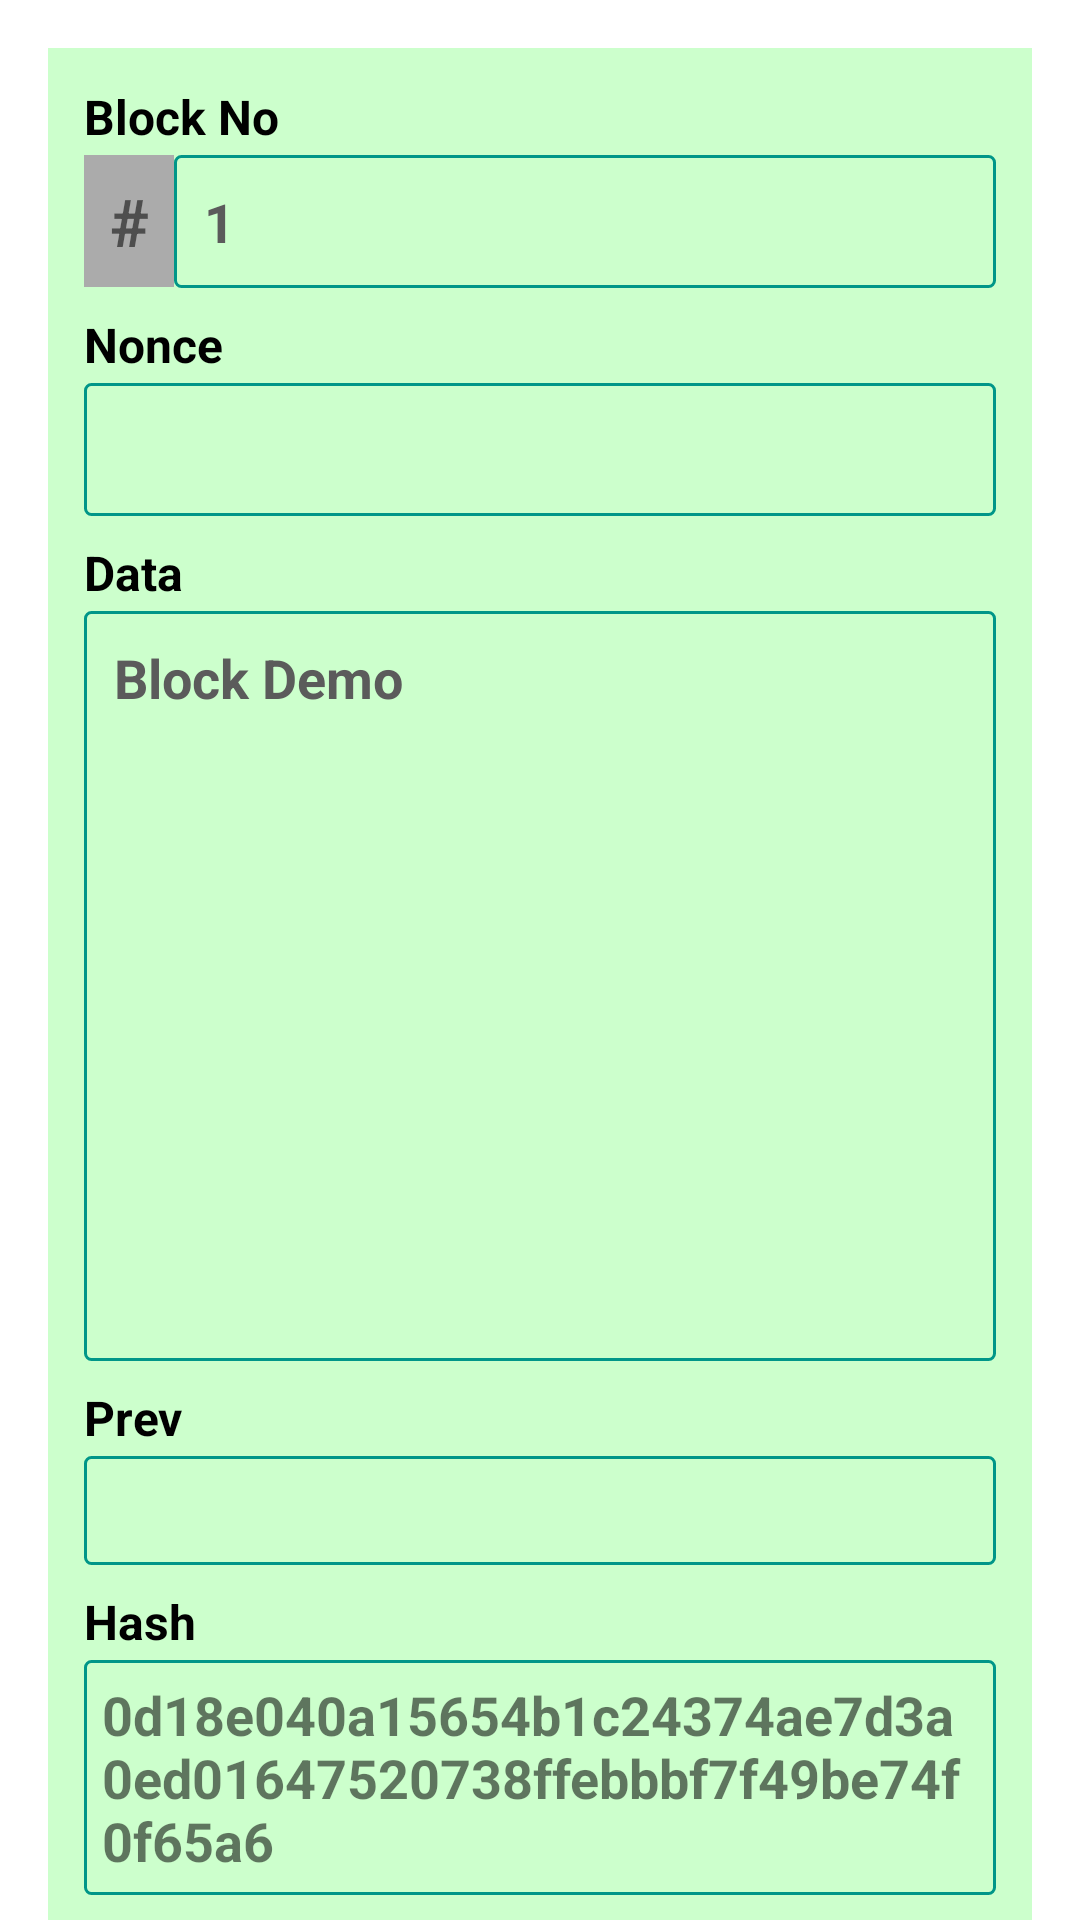

Write the Android layout XML for this screen, with the resource values it uses.
<!-- AndroidManifest.xml: application theme Theme.BlockchainIllustration -->
<!-- res/layout/block_cell.xml -->
<?xml version="1.0" encoding="utf-8"?>
<androidx.constraintlayout.widget.ConstraintLayout xmlns:android="http://schemas.android.com/apk/res/android"
    xmlns:app="http://schemas.android.com/apk/res-auto"
    xmlns:tools="http://schemas.android.com/tools"
    android:layout_width="match_parent"
    android:layout_height="match_parent"
    tools:context=".BlockActivity">


    <androidx.constraintlayout.widget.ConstraintLayout
        android:id="@+id/layout_block_cell_1"
        android:layout_width="match_parent"
        android:layout_height="wrap_content"
        android:layout_margin="16dp"
        android:background="#CCFFCC"
        android:paddingBottom="12dp"
        app:layout_constraintEnd_toEndOf="parent"
        app:layout_constraintHorizontal_bias="0.0"
        app:layout_constraintStart_toStartOf="parent"
        app:layout_constraintTop_toTopOf="parent">

        <EditText
            android:id="@+id/edit_text_block_no_block"
            android:layout_width="0dp"
            android:layout_height="wrap_content"
            android:layout_marginTop="2dp"
            android:layout_marginEnd="12dp"
            android:background="@drawable/border"
            android:ems="10"
            android:foregroundGravity="center_vertical"
            android:gravity="center_vertical"
            android:inputType="textMultiLine"

            android:padding="10dp"
            android:text="1"
            android:textColor="#5B5B5B"
            android:textSize="18dp"
            android:textStyle="bold"
            app:layout_constraintEnd_toEndOf="parent"
            app:layout_constraintStart_toEndOf="@+id/textView7"
            app:layout_constraintTop_toBottomOf="@+id/textView3" />

        <EditText
            android:id="@+id/edit_text_nonce_block"
            android:layout_width="0dp"
            android:layout_height="wrap_content"
            android:layout_marginStart="12dp"
            android:layout_marginTop="2dp"
            android:layout_marginEnd="12dp"
            android:background="@drawable/border"
            android:ems="10"
            android:foregroundGravity="center_vertical"
            android:gravity="center_vertical"

            android:inputType="textMultiLine"
            android:padding="10dp"
            android:textColor="#5B5B5B"
            android:textSize="18dp"
            android:textStyle="bold"
            app:layout_constraintEnd_toEndOf="parent"
            app:layout_constraintHorizontal_bias="0.0"
            app:layout_constraintStart_toStartOf="parent"
            app:layout_constraintTop_toBottomOf="@+id/textView4" />

        <EditText
            android:id="@+id/edit_text_data_block"
            android:layout_width="0dp"
            android:layout_height="250dp"
            android:layout_marginStart="12dp"
            android:layout_marginTop="2dp"
            android:layout_marginEnd="12dp"
            android:background="@drawable/border"
            android:ems="10"
            android:gravity="clip_vertical"
            android:inputType="textMultiLine"
            android:padding="10dp"
            android:text="Block Demo"
            android:textColor="#5B5B5B"
            android:textSize="18dp"
            android:textStyle="bold"
            app:layout_constraintEnd_toEndOf="parent"
            app:layout_constraintHorizontal_bias="1.0"
            app:layout_constraintStart_toStartOf="parent"
            app:layout_constraintTop_toBottomOf="@+id/textView5" />

        <TextView
            android:id="@+id/textView3"
            android:layout_width="wrap_content"
            android:layout_height="wrap_content"
            android:layout_marginStart="12dp"
            android:layout_marginTop="12dp"
            android:text="Block No"
            android:textColor="@color/black"
            android:textSize="16dp"
            android:textStyle="bold"
            app:layout_constraintStart_toStartOf="parent"
            app:layout_constraintTop_toTopOf="parent" />

        <TextView
            android:id="@+id/textView4"
            android:layout_width="wrap_content"
            android:layout_height="wrap_content"
            android:layout_marginStart="12dp"
            android:layout_marginTop="8dp"
            android:text="Nonce"
            android:textColor="@color/black"
            android:textSize="16dp"
            android:textStyle="bold"
            app:layout_constraintStart_toStartOf="parent"
            app:layout_constraintTop_toBottomOf="@+id/edit_text_block_no_block" />

        <TextView
            android:id="@+id/textView5"
            android:layout_width="wrap_content"
            android:layout_height="wrap_content"
            android:layout_marginStart="12dp"
            android:layout_marginTop="8dp"
            android:text="Data"
            android:textColor="@color/black"
            android:textSize="16dp"
            android:textStyle="bold"
            app:layout_constraintStart_toStartOf="parent"
            app:layout_constraintTop_toBottomOf="@+id/edit_text_nonce_block" />

        <TextView
            android:id="@+id/prev"
            android:layout_width="wrap_content"
            android:layout_height="wrap_content"
            android:layout_marginStart="12dp"
            android:layout_marginTop="8dp"
            android:text="Prev"
            android:textColor="@color/black"
            android:textSize="16dp"
            android:textStyle="bold"
            app:layout_constraintStart_toStartOf="parent"
            app:layout_constraintTop_toBottomOf="@+id/edit_text_data_block" />

        <TextView
            android:id="@+id/textView10"
            android:layout_width="wrap_content"
            android:layout_height="wrap_content"
            android:layout_marginStart="12dp"
            android:layout_marginTop="8dp"
            android:text="Hash"
            android:textColor="@color/black"
            android:textSize="16dp"
            android:textStyle="bold"
            app:layout_constraintStart_toStartOf="parent"
            app:layout_constraintTop_toBottomOf="@+id/text_area_prev_block_5" />

        <TextView
            android:id="@+id/text_area_hash_block_5"
            android:layout_width="0dp"
            android:layout_height="wrap_content"
            android:layout_marginStart="12dp"
            android:layout_marginTop="2dp"
            android:layout_marginEnd="12dp"
            android:background="@drawable/border"
            android:ems="10"
            android:gravity="center_vertical"
            android:inputType="textMultiLine"
            android:padding="6dp"
            android:text="0d18e040a15654b1c24374ae7d3a0ed01647520738ffebbbf7f49be74f0f65a6"
            android:textSize="18dp"
            android:textStyle="bold"
            app:layout_constraintEnd_toEndOf="parent"
            app:layout_constraintHorizontal_bias="1.0"
            app:layout_constraintStart_toStartOf="parent"
            app:layout_constraintTop_toBottomOf="@+id/textView10" />

        <TextView
            android:id="@+id/text_area_prev_block_5"
            android:layout_width="0dp"
            android:layout_height="wrap_content"
            android:layout_marginStart="12dp"
            android:layout_marginTop="2dp"
            android:layout_marginEnd="12dp"
            android:background="@drawable/border"
            android:ems="10"
            android:gravity="center_vertical"
            android:inputType="textMultiLine"
            android:padding="6dp"
            android:textSize="18dp"
            android:textStyle="bold"
            app:layout_constraintEnd_toEndOf="parent"
            app:layout_constraintStart_toStartOf="parent"
            app:layout_constraintTop_toBottomOf="@+id/prev" />

        <TextView
            android:id="@+id/textView7"
            android:layout_width="30dp"
            android:layout_height="44dp"
            android:layout_marginStart="12dp"
            android:layout_marginTop="2dp"
            android:background="#ABABAB"
            android:gravity="center_vertical|center_horizontal"
            android:padding="6dp"
            android:text="#"
            android:textSize="22dp"
            android:textStyle="bold"
            app:layout_constraintStart_toStartOf="parent"
            app:layout_constraintTop_toBottomOf="@+id/textView3" />

        <ProgressBar
            android:id="@+id/progress_bar_mining"
            style="?android:attr/progressBarStyle"
            android:layout_width="wrap_content"
            android:layout_height="wrap_content"
            android:visibility="gone"
            app:layout_constraintBottom_toBottomOf="parent"
            app:layout_constraintEnd_toEndOf="parent"
            app:layout_constraintHorizontal_bias="0.498"
            app:layout_constraintStart_toStartOf="parent"
            app:layout_constraintTop_toTopOf="parent"
            app:layout_constraintVertical_bias="0.557" />


    </androidx.constraintlayout.widget.ConstraintLayout>

    <Button
        android:id="@+id/button_block_mine_cell"
        android:layout_width="wrap_content"
        android:layout_height="wrap_content"
        android:layout_marginTop="20dp"
        android:text="Mine"
        android:textAllCaps="false"
        android:backgroundTint="#2196F3"
        app:layout_constraintEnd_toEndOf="parent"
        app:layout_constraintHorizontal_bias="0.498"
        app:layout_constraintStart_toStartOf="parent"
        app:layout_constraintTop_toBottomOf="@+id/layout_block_cell_1" />

</androidx.constraintlayout.widget.ConstraintLayout>
<!-- resources referenced by this layout -->
<resources>
  <color name="black">#FF000000</color>
  <!-- drawable border (drawable) -->
  <shape
      xmlns:android="http://schemas.android.com/apk/res/android"
      android:shape="rectangle">
      <solid
          android:color="@android:color/transparent"/>
  
      <corners
          android:bottomRightRadius="2dp"
          android:bottomLeftRadius="2dp"
          android:topLeftRadius="2dp"
          android:topRightRadius="2dp"/>
      <stroke
          android:color="#009688"
          android:width="1dp"/>
  </shape>
  <style name="Theme.BlockchainIllustration" parent="Theme.MaterialComponents.DayNight.DarkActionBar">
          
          <item name="colorPrimary">@color/purple_500</item>
          <item name="colorPrimaryVariant">@color/purple_700</item>
          <item name="colorOnPrimary">@color/white</item>
          
          <item name="colorSecondary">@color/teal_200</item>
          <item name="colorSecondaryVariant">@color/teal_700</item>
          <item name="colorOnSecondary">@color/black</item>
          
          <item name="android:statusBarColor">?attr/colorPrimaryVariant</item>
          
      </style>
  <color name="purple_500">#FF6200EE</color>
  <color name="purple_700">#FF3700B3</color>
  <color name="white">#FFFFFFFF</color>
  <color name="teal_200">#FF03DAC5</color>
  <color name="teal_700">#FF018786</color>
</resources>
